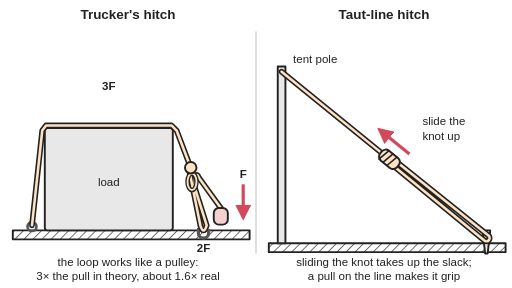
t = 0.00 s
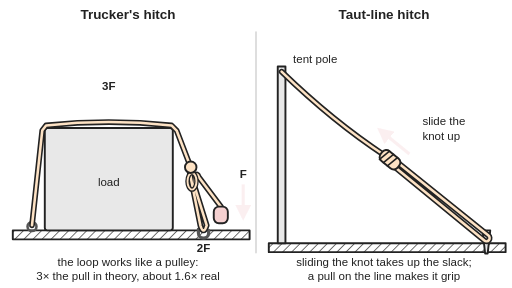
t = 1.00 s
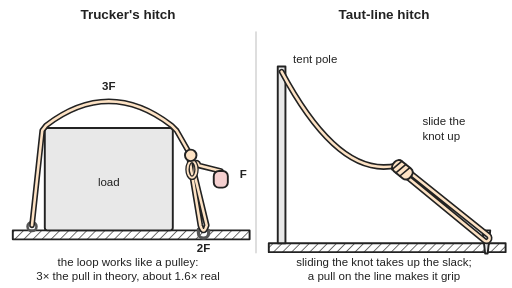
t = 2.00 s
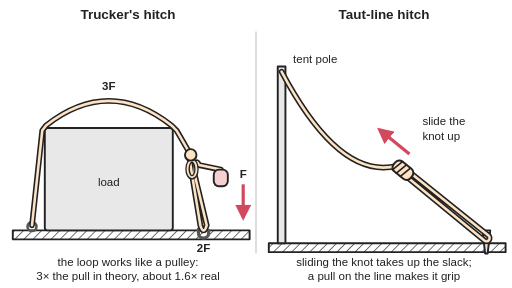
t = 3.00 s
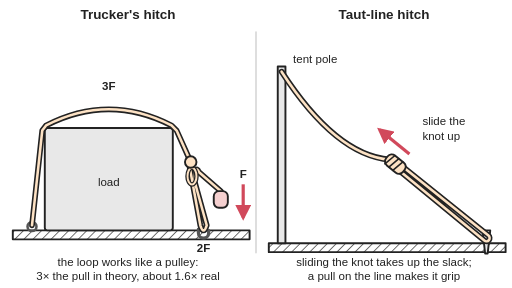
t = 3.98 s
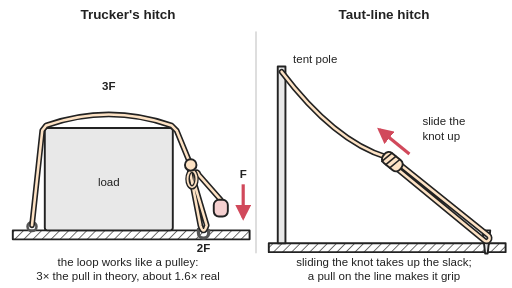
t = 4.28 s

The animated SVG that drew these frames (rendered in a browser with its animation timeline set to each time). Animation: 8 SMIL elements (animate=5,animateTransform=3); one cycle of 6.00 s, repeats indefinitely.

<svg xmlns="http://www.w3.org/2000/svg" viewBox="0 0 800 450" width="800" height="450" role="img">
<title>Two tensioning knots, animated: on the left a trucker's hitch, where pulling the free end down a long way draws the loop (which works like a pulley) down a little and takes the slack out of the rope over the load; on the right a taut-line hitch on a tent guy line, slid up the line to take up the sag; each lets off and is tightened again.</title>
<rect width="800" height="450" fill="#ffffff"/>
<defs>
<marker id="ah" viewBox="0 0 10 10" refX="8" refY="5" markerWidth="5" markerHeight="5" orient="auto-start-reverse"><path d="M0,0 L10,5 L0,10 z" fill="#d1495b"/></marker>
<pattern id="hatch" width="10" height="10" patternUnits="userSpaceOnUse" patternTransform="rotate(45)"><line x1="0" y1="0" x2="0" y2="10" stroke="#222" stroke-width="2"/></pattern>
<path id="r1" d="M50,352 L66,204 L72,196 Q170,196 268,196 L276,204 L298,262"><animate attributeName="d" values="M50,352 L66,204 L72,196 Q170,196 268,196 L276,204 L298,262;M50,352 L66,204 L72,196 Q170,196 268,196 L276,204 L298,262;M50,352 L66,204 L72,196 Q170,175.1 268,196 L276,204 L298,260.5;M50,352 L66,204 L72,196 Q170,157 268,196 L276,204 L298,256.8;M50,352 L66,204 L72,196 Q170,141.8 268,196 L276,204 L298,252;M50,352 L66,204 L72,196 Q170,130 268,196 L276,204 L298,247.2;M50,352 L66,204 L72,196 Q170,122.2 268,196 L276,204 L298,243.5;M50,352 L66,204 L72,196 Q170,119.3 268,196 L276,204 L298,242;M50,352 L66,204 L72,196 Q170,119.3 268,196 L276,204 L298,242;M50,352 L66,204 L72,196 Q170,122.2 268,196 L276,204 L298,243.5;M50,352 L66,204 L72,196 Q170,130 268,196 L276,204 L298,247.2;M50,352 L66,204 L72,196 Q170,141.8 268,196 L276,204 L298,252;M50,352 L66,204 L72,196 Q170,157 268,196 L276,204 L298,256.8;M50,352 L66,204 L72,196 Q170,175.1 268,196 L276,204 L298,260.5;M50,352 L66,204 L72,196 Q170,196 268,196 L276,204 L298,262;M50,352 L66,204 L72,196 Q170,196 268,196 L276,204 L298,262" keyTimes="0;0.15;0.1833;0.2167;0.25;0.2833;0.3167;0.35;0.5;0.55;0.6;0.65;0.7;0.75;0.8;1" dur="6s" repeatCount="indefinite"/></path>
<path id="r2" d="M296,268 L313,352 Q318,368 323,352 L304,292 L305,276 Q308,270 311,278 L345,325"><animate attributeName="d" values="M296,268 L313,352 Q318,368 323,352 L304,292 L305,276 Q308,270 311,278 L345,325;M296,268 L313,352 Q318,368 323,352 L304,292 L305,276 Q308,270 311,278 L345,325;M296,266.5 L313,352 Q318,368 323,352 L304,290.5 L305,274.5 Q308,268.5 311,276.5 L345,320.6;M296,262.8 L313,352 Q318,368 323,352 L304,286.8 L305,270.8 Q308,264.8 311,272.8 L345,309.4;M296,258 L313,352 Q318,368 323,352 L304,282 L305,266 Q308,260 311,268 L345,295;M296,253.2 L313,352 Q318,368 323,352 L304,277.2 L305,261.2 Q308,255.2 311,263.2 L345,280.6;M296,249.5 L313,352 Q318,368 323,352 L304,273.5 L305,257.5 Q308,251.5 311,259.5 L345,269.4;M296,248 L313,352 Q318,368 323,352 L304,272 L305,256 Q308,250 311,258 L345,265;M296,248 L313,352 Q318,368 323,352 L304,272 L305,256 Q308,250 311,258 L345,265;M296,249.5 L313,352 Q318,368 323,352 L304,273.5 L305,257.5 Q308,251.5 311,259.5 L345,269.4;M296,253.2 L313,352 Q318,368 323,352 L304,277.2 L305,261.2 Q308,255.2 311,263.2 L345,280.6;M296,258 L313,352 Q318,368 323,352 L304,282 L305,266 Q308,260 311,268 L345,295;M296,262.8 L313,352 Q318,368 323,352 L304,286.8 L305,270.8 Q308,264.8 311,272.8 L345,309.4;M296,266.5 L313,352 Q318,368 323,352 L304,290.5 L305,274.5 Q308,268.5 311,276.5 L345,320.6;M296,268 L313,352 Q318,368 323,352 L304,292 L305,276 Q308,270 311,278 L345,325;M296,268 L313,352 Q318,368 323,352 L304,292 L305,276 Q308,270 311,278 L345,325" keyTimes="0;0.15;0.1833;0.2167;0.25;0.2833;0.3167;0.35;0.5;0.55;0.6;0.65;0.7;0.75;0.8;1" dur="6s" repeatCount="indefinite"/></path>
<path id="r3" d="M440,112 Q520,177 600,242"><animate attributeName="d" values="M440,112 Q520,177 600,242;M440,112 Q520,177 600,242;M440,112 Q520.8,202.6 601.6,243.3;M440,112 Q522.7,226.5 605.4,246.4;M440,112 Q525.2,247.9 610.5,250.5;M440,112 Q527.8,265.7 615.5,254.6;M440,112 Q529.7,278 619.4,257.8;M440,112 Q530.5,282.7 621,259;M440,112 Q530.5,282.7 621,259;M440,112 Q529.7,278 619.4,257.8;M440,112 Q527.8,265.7 615.5,254.6;M440,112 Q525.2,247.9 610.5,250.5;M440,112 Q522.7,226.5 605.4,246.4;M440,112 Q520.8,202.6 601.6,243.3;M440,112 Q520,177 600,242;M440,112 Q520,177 600,242" keyTimes="0;0.15;0.1833;0.2167;0.25;0.2833;0.3167;0.35;0.5;0.55;0.6;0.65;0.7;0.75;0.8;1" dur="6s" repeatCount="indefinite"/></path>
<path id="r4" d="M602.5,238.9 L763.2,368.1 A5,5 0 0 1 756.8,375.9 L608.3,253.9"><animate attributeName="d" values="M602.5,238.9 L763.2,368.1 A5,5 0 0 1 756.8,375.9 L608.3,253.9;M602.5,238.9 L763.2,368.1 A5,5 0 0 1 756.8,375.9 L608.3,253.9;M604.1,240.2 L763.2,368.1 A5,5 0 0 1 756.8,375.9 L609.9,255.2;M608,243.3 L763.2,368.1 A5,5 0 0 1 756.8,375.9 L613.8,258.3;M613,247.4 L763.2,368.1 A5,5 0 0 1 756.8,375.9 L618.8,262.4;M618,251.5 L763.2,368.1 A5,5 0 0 1 756.8,375.9 L623.9,266.5;M621.9,254.7 L763.2,368.1 A5,5 0 0 1 756.8,375.9 L627.7,269.7;M623.5,255.9 L763.2,368.1 A5,5 0 0 1 756.8,375.9 L629.3,271;M623.5,255.9 L763.2,368.1 A5,5 0 0 1 756.8,375.9 L629.3,271;M621.9,254.7 L763.2,368.1 A5,5 0 0 1 756.8,375.9 L627.7,269.7;M618,251.5 L763.2,368.1 A5,5 0 0 1 756.8,375.9 L623.9,266.5;M613,247.4 L763.2,368.1 A5,5 0 0 1 756.8,375.9 L618.8,262.4;M608,243.3 L763.2,368.1 A5,5 0 0 1 756.8,375.9 L613.8,258.3;M604.1,240.2 L763.2,368.1 A5,5 0 0 1 756.8,375.9 L609.9,255.2;M602.5,238.9 L763.2,368.1 A5,5 0 0 1 756.8,375.9 L608.3,253.9;M602.5,238.9 L763.2,368.1 A5,5 0 0 1 756.8,375.9 L608.3,253.9" keyTimes="0;0.15;0.1833;0.2167;0.25;0.2833;0.3167;0.35;0.5;0.55;0.6;0.65;0.7;0.75;0.8;1" dur="6s" repeatCount="indefinite"/></path>
</defs>
<g stroke="#222" stroke-width="3" stroke-linejoin="round" stroke-linecap="round">
<line x1="400" y1="50" x2="400" y2="395" stroke="#cccccc" stroke-width="2"/>
<rect x="20" y="360" width="370" height="14" fill="url(#hatch)"/>
<rect x="70" y="200" width="200" height="160" rx="4" fill="#e8e8e8"/>
<circle cx="50" cy="354" r="7" fill="none" stroke="#555" stroke-width="4"/>
<path d="M326,360 V364 A8,8 0 0 1 310,364 V358" fill="none" stroke="#555" stroke-width="5"/>
<g fill="none"><use href="#r1" stroke="#222" stroke-width="9"/><use href="#r1" stroke="#fde2c4" stroke-width="4"/></g>
<g fill="none"><use href="#r2" stroke="#222" stroke-width="9"/><use href="#r2" stroke="#fde2c4" stroke-width="4"/></g>
<g><animateTransform attributeName="transform" type="translate" values="0 0;0 0;0 -1.5;0 -5.2;0 -10;0 -14.8;0 -18.5;0 -20;0 -20;0 -18.5;0 -14.8;0 -10;0 -5.2;0 -1.5;0 0;0 0" keyTimes="0;0.15;0.1833;0.2167;0.25;0.2833;0.3167;0.35;0.5;0.55;0.6;0.65;0.7;0.75;0.8;1" dur="6s" repeatCount="indefinite"/><ellipse cx="300" cy="284" rx="7" ry="13" fill="none" stroke="#222" stroke-width="7"/><ellipse cx="300" cy="284" rx="7" ry="13" fill="none" stroke="#fde2c4" stroke-width="3"/><circle cx="298" cy="262" r="9" fill="#fde2c4"/></g>
<g><animateTransform attributeName="transform" type="translate" values="0 0;0 0;0 -4.4;0 -15.6;0 -30;0 -44.4;0 -55.6;0 -60;0 -60;0 -55.6;0 -44.4;0 -30;0 -15.6;0 -4.4;0 0;0 0" keyTimes="0;0.15;0.1833;0.2167;0.25;0.2833;0.3167;0.35;0.5;0.55;0.6;0.65;0.7;0.75;0.8;1" dur="6s" repeatCount="indefinite"/><rect x="334" y="325" width="22" height="26" rx="8" fill="#f5d0d0"/></g>
<rect x="420" y="380" width="370" height="14" fill="url(#hatch)"/>
<rect x="434" y="104" width="12" height="276" fill="#e8e8e8"/>
<path d="M754,360 L766,360 L762,396 L758,396 Z" fill="#e8e8e8"/>
<g fill="none"><use href="#r3" stroke="#222" stroke-width="9"/><use href="#r3" stroke="#fde2c4" stroke-width="4"/></g>
<g fill="none"><use href="#r4" stroke="#222" stroke-width="9"/><use href="#r4" stroke="#fde2c4" stroke-width="4"/></g>
<g><animateTransform attributeName="transform" type="translate" values="0 0;0 0;1.6 1.3;5.4 4.4;10.5 8.5;15.5 12.6;19.4 15.8;21 17;21 17;19.4 15.8;15.5 12.6;10.5 8.5;5.4 4.4;1.6 1.3;0 0;0 0" keyTimes="0;0.15;0.1833;0.2167;0.25;0.2833;0.3167;0.35;0.5;0.55;0.6;0.65;0.7;0.75;0.8;1" dur="6s" repeatCount="indefinite"/><g transform="translate(600 242) rotate(39.1)"><rect x="-6" y="-10" width="34" height="20" rx="8" fill="#fde2c4"/><path d="M2,-10 L-2,10 M10,-10 L6,10 M18,-10 L14,10" fill="none" stroke-width="2.5"/></g></g>
</g>
<g fill="none" stroke="#d1495b" stroke-width="5" marker-end="url(#ah)"><animate attributeName="opacity" values="1;1;0;0;1;1" keyTimes="0;0.13;0.17;0.46;0.5;1" dur="6s" repeatCount="indefinite"/>
<line x1="380" y1="288" x2="380" y2="340"/>
<line x1="639.7" y1="240.7" x2="593.1" y2="202.9"/>
</g>
<g font-family="Arial, Helvetica, sans-serif" font-size="18" fill="#222" text-anchor="middle">
<text x="200" y="30" font-size="21" font-weight="bold">Trucker's hitch</text>
<text x="600" y="30" font-size="21" font-weight="bold">Taut-line hitch</text>
<g font-weight="bold"><text x="170" y="140">3F</text><text x="380" y="278">F</text><text x="318" y="394">2F</text></g>
<text x="170" y="290">load</text>
<text x="200" y="416">the loop works like a pulley:</text><text x="200" y="438">3× the pull in theory, about 1.6× real</text>
<text x="458" y="98" text-anchor="start">tent pole</text>
<text x="660" y="196" text-anchor="start">slide the</text><text x="660" y="218" text-anchor="start">knot up</text>
<text x="600" y="416">sliding the knot takes up the slack;</text><text x="600" y="438">a pull on the line makes it grip</text>
</g>
</svg>
